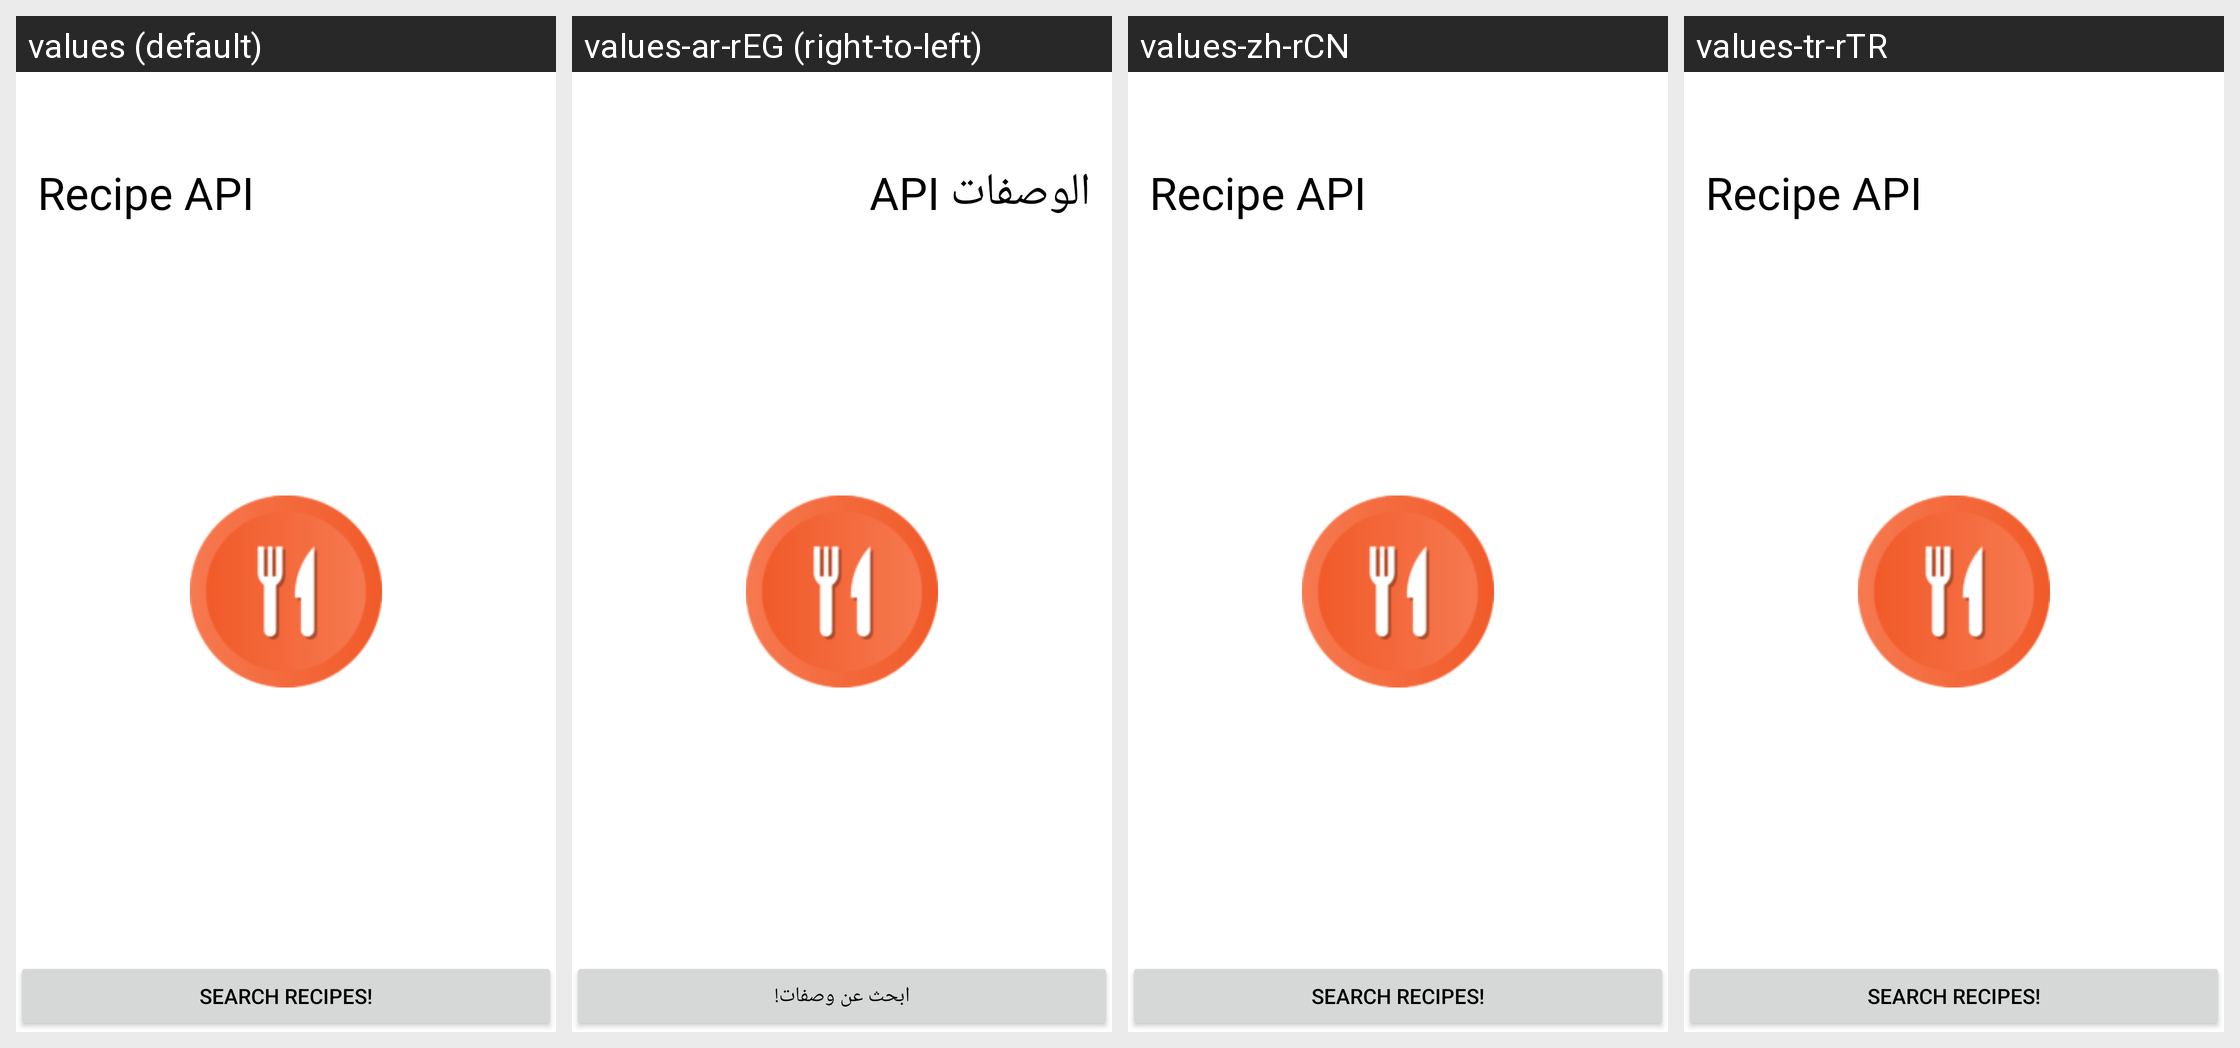

The Android screen above is rendered under several locales of the same app. Produce the string resources it draws, with the default and per-locale values.
Android screen res/layout/home.xml rendered under 4 locales, left to right: values (default), values-ar-rEG (right-to-left), values-zh-rCN, values-tr-rTR. Device: Nexus 5 (rendered at 1080×1920; each locale shown at half size, 540×960, under a caption strip naming it); theme Theme.FinalProject.
Strings drawn on this screen, with the default value and each locale's value (text and hints the layout hard-codes, and strings that could not be matched under every locale, appear in the picture but are not listed):

recipeapp
  values: Recipe API
  values-ar-rEG: API الوصفات
  values-zh-rCN: Recipe API  [not translated; the default value is used]
  values-tr-rTR: Recipe API  [not translated; the default value is used]

recipeMainButton
  values: Search Recipes!
  values-ar-rEG: ابحث عن وصفات!
  values-zh-rCN: Search Recipes!  [not translated; the default value is used]
  values-tr-rTR: Search Recipes!  [not translated; the default value is used]
